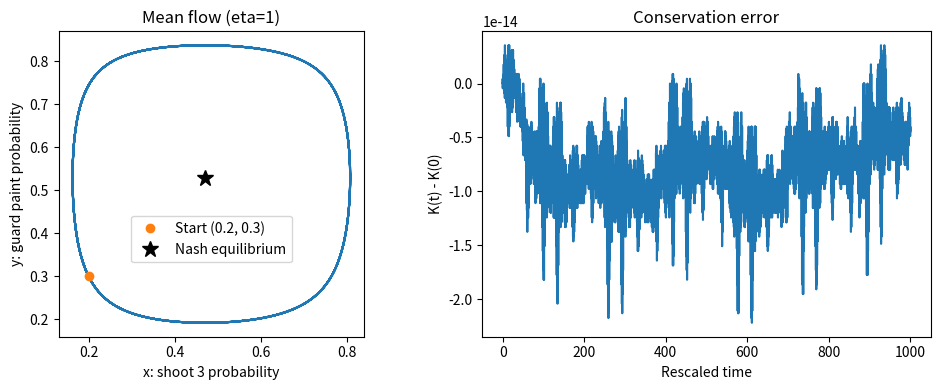
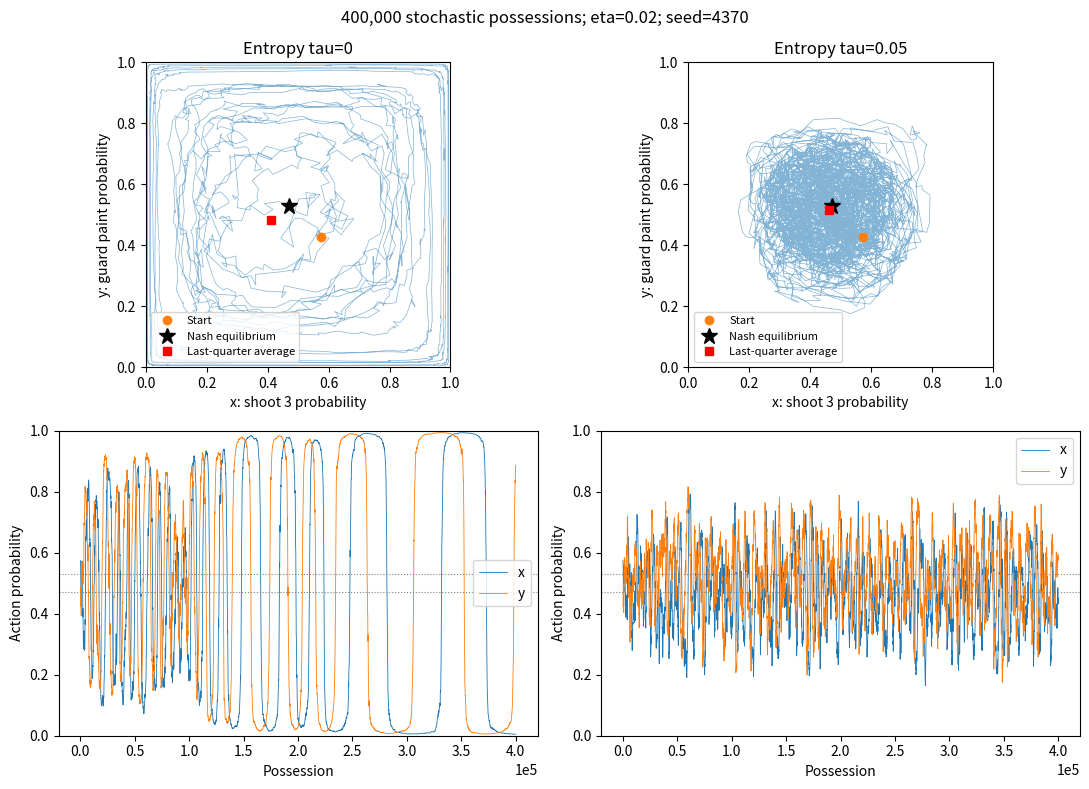

Reproduce these figures in Python, in order.
"""HW6 2(c): stochastic policy gradients with and without entropy."""

import argparse
import json
from pathlib import Path

import matplotlib

matplotlib.use("Agg")
import matplotlib.pyplot as plt
import numpy as np
from scipy.integrate import solve_ivp
from scipy.special import expit

EQUILIBRIUM = np.array([8 / 17, 9 / 17])
# Rows: shoot 2, shoot 3; columns: guard D3, guard D2 (action 0, 1).
MAKE_PROBABILITY = np.array([[0.60, 0.40], [0.25, 0.40]])


def invariant(xy):
    """Closed-form definite integrals in K, with the last axis indexing x,y."""
    xy = np.asarray(xy)

    def primitive(s):
        return ((1 - 2 * EQUILIBRIUM) * (np.log(s) - np.log1p(-s))
                + EQUILIBRIUM / s + (1 - EQUILIBRIUM) / (1 - s))

    return np.sum(primitive(xy) - primitive(EQUILIBRIUM), axis=-1)


def mean_flow(rtol=1e-10):
    # eta=1 rescales time; at eta=.02 this interval is 50,000 possessions.
    def rhs(t, xy):
        x, y = xy
        return [0.85 * (x * (1 - x))**2 * (y - EQUILIBRIUM[1]),
                -0.85 * (y * (1 - y))**2 * (x - EQUILIBRIUM[0])]

    sol = solve_ivp(rhs, (0, 1000), [0.2, 0.3], method="DOP853",
                    rtol=rtol, atol=rtol * 0.01, dense_output=True, max_step=1)
    if not sol.success:
        raise RuntimeError(sol.message)
    times = np.linspace(0, 1000, 20_001)
    return times, sol.sol(times).T


def simulate(tau, seed=4370, n=400_000, eta=0.02):
    rng = np.random.default_rng(seed)
    # Pre-drawn uniforms allow the two bonus strengths to use common randomness.
    uniforms = rng.random((n, 3))
    theta = np.array([0.3, -0.3])
    trajectory = np.empty((n + 1, 2))
    trajectory[0] = expit(theta)
    baseline = 0.0
    for k, (u_offense, u_defense, u_shot) in enumerate(uniforms):
        p = expit(theta)
        a1, a2 = int(u_offense < p[0]), int(u_defense < p[1])
        points = (2 + a1) * (u_shot < MAKE_PROBABILITY[a1, a2])
        # Both updates use pre-possession policies and the previous baseline.
        advantage = points - baseline
        gradient = np.array([advantage * (a1 - p[0]),
                             -advantage * (a2 - p[1])])
        theta += eta * (gradient - tau * theta * p * (1 - p))
        baseline += (points - baseline) / (k + 1)
        trajectory[k + 1] = expit(theta)
    samples = trajectory[1:]
    quarter = n // 4
    distances = np.linalg.norm(samples - EQUILIBRIUM, axis=1)
    result = {
        "tau": tau, "seed": seed, "possessions": n, "eta": eta,
        "initial_logits": [0.3, -0.3], "final_baseline_points": float(baseline),
        "last_quarter_average": samples[-quarter:].mean(axis=0).tolist(),
        "early_mean_distance": float(distances[:quarter].mean()),
        "late_mean_distance": float(distances[-quarter:].mean()),
        "early_window": [1, quarter], "late_window": [n - quarter + 1, n],
        "final_probabilities": samples[-1].tolist(),
    }
    return trajectory, result


def run(out, seed=4370):
    out.mkdir(parents=True, exist_ok=True)
    times, orbit = mean_flow()
    k = invariant(orbit)
    flow_result = {
        "eta": 1, "time_interval": [0, 1000], "initial_probabilities": [0.2, 0.3],
        "x_range": [float(orbit[:, 0].min()), float(orbit[:, 0].max())],
        "y_range": [float(orbit[:, 1].min()), float(orbit[:, 1].max())],
        "initial_K": float(k[0]), "K_variation": float(np.ptp(k)),
        "max_absolute_K_drift": float(np.max(abs(k - k[0]))),
    }
    fig, axes = plt.subplots(1, 2, figsize=(10, 4))
    axes[0].plot(*orbit.T)
    axes[0].plot(*orbit[0], "o", label="Start (0.2, 0.3)")
    axes[0].plot(*EQUILIBRIUM, "k*", ms=12, label="Nash equilibrium")
    axes[0].set(xlabel="x: shoot 3 probability", ylabel="y: guard paint probability",
                title="Mean flow (eta=1)", aspect="equal")
    axes[0].legend(loc="center", bbox_to_anchor=(0.5, 0.32))
    axes[1].plot(times, k - k[0])
    axes[1].set(xlabel="Rescaled time", ylabel="K(t) - K(0)", title="Conservation error")
    fig.tight_layout()
    fig.savefig(out / "2c_mean_flow.png", dpi=180)
    plt.close(fig)
    np.savetxt(out / "2c_mean_flow.csv", np.column_stack([times, orbit, k]),
               delimiter=",", header="rescaled_time,x,y,K", comments="")

    fig, axes = plt.subplots(2, 2, figsize=(11, 8))
    rows = []
    for column, tau in enumerate([0, 0.05]):
        path, row = simulate(tau, seed)
        rows.append(row)
        ax = axes[0, column]
        # Save/plot every 100th state; metrics above use every possession.
        indices = np.arange(0, len(path), 100)
        ax.plot(*path[indices].T, lw=0.5, alpha=0.55)
        ax.plot(*path[0], "o", label="Start")
        ax.plot(*EQUILIBRIUM, "k*", ms=12, label="Nash equilibrium")
        ax.plot(*row["last_quarter_average"], "rs", label="Last-quarter average")
        ax.set(xlim=(0, 1), ylim=(0, 1), aspect="equal",
               xlabel="x: shoot 3 probability", ylabel="y: guard paint probability",
               title=f"Entropy tau={tau}")
        ax.legend(fontsize=8, loc="lower left")
        ax = axes[1, column]
        ax.plot(indices, path[indices, 0], label="x", lw=0.6)
        ax.plot(indices, path[indices, 1], label="y", lw=0.6)
        for value in EQUILIBRIUM:
            ax.axhline(value, color="gray", ls=":", lw=0.8)
        ax.set(xlabel="Possession", ylabel="Action probability", ylim=(0, 1))
        ax.ticklabel_format(axis="x", style="sci", scilimits=(0, 0))
        ax.legend()
        np.savetxt(out / f"2c_trajectory_tau_{tau:g}.csv",
                   np.column_stack([indices, path[indices]]), delimiter=",",
                   header="possession,x,y", comments="")
    fig.suptitle(f"400,000 stochastic possessions; eta=0.02; seed={seed}")
    fig.tight_layout()
    fig.savefig(out / "2c_learning.png", dpi=180)
    plt.close(fig)
    result = {"equilibrium": EQUILIBRIUM.tolist(), "mean_flow": flow_result,
              "baseline": "Arithmetic mean of all previous points; defense uses its negative",
              "distance": "Euclidean distance in probability space", "simulations": rows}
    (out / "2c_results.json").write_text(json.dumps(result, indent=2) + "\n")
    print(json.dumps(result, indent=2))


if __name__ == "__main__":
    parser = argparse.ArgumentParser(description=__doc__)
    parser.add_argument("--output-dir", type=Path, default=Path("hw6_results"))
    parser.add_argument("--seed", type=int, default=4370)
    args = parser.parse_args()
    run(args.output_dir, args.seed)
